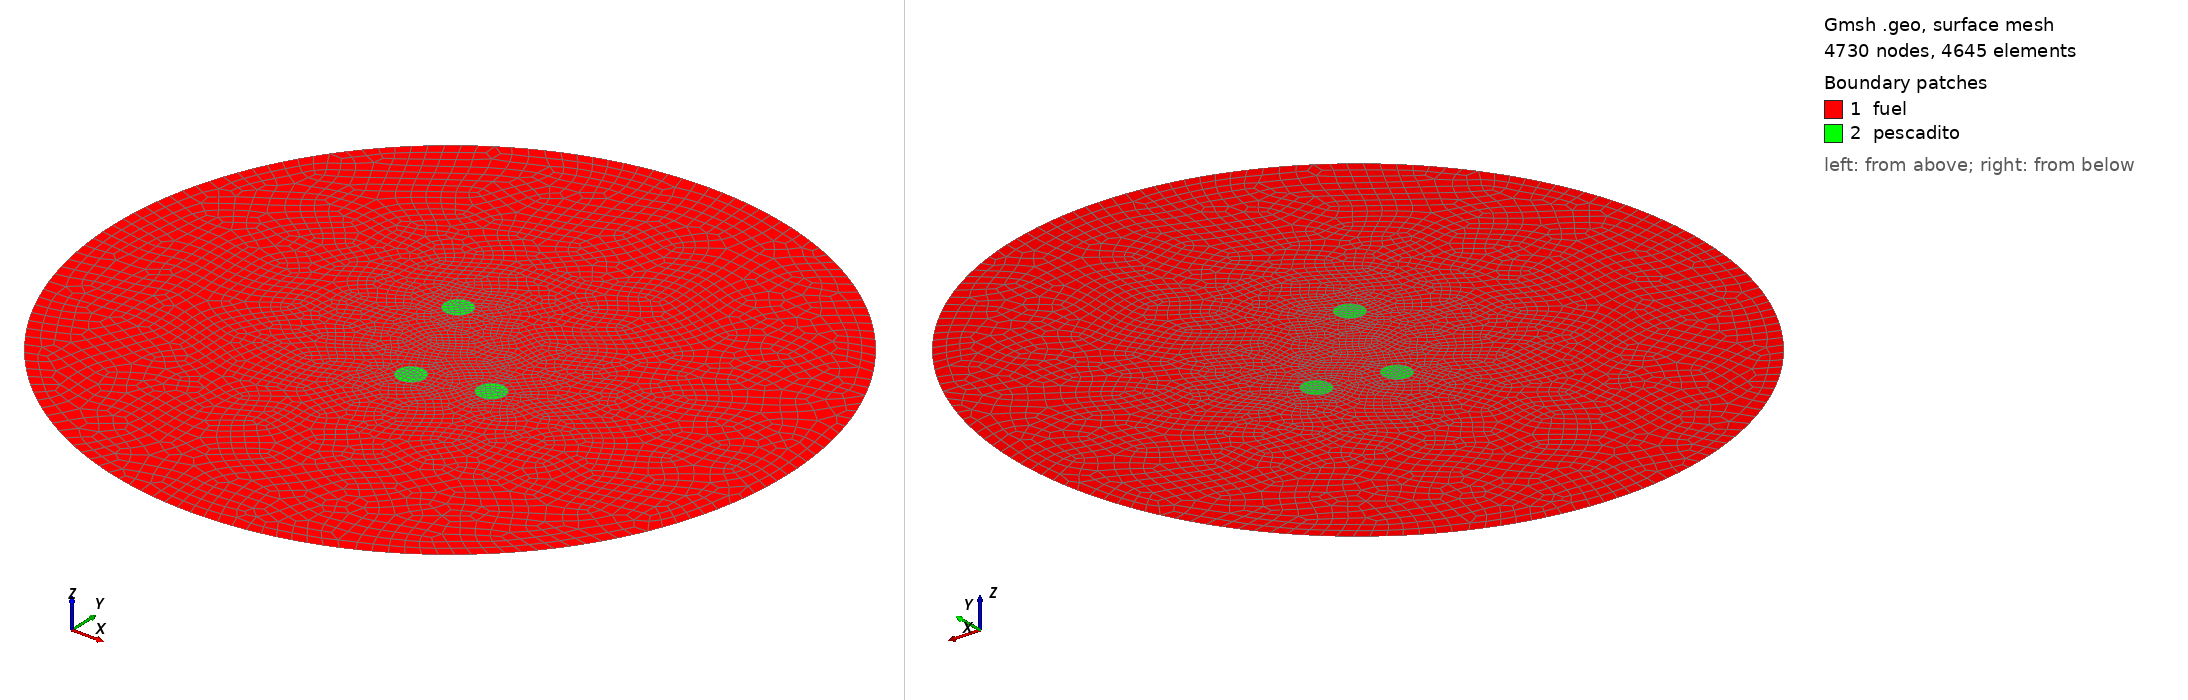

Gmsh geometry script, surface-meshed: 4730 nodes, 4645 surface elements. Boundary patches (legend numbers): 1 fuel, 2 pescadito. Left view from above one corner, right view from below the opposite corner. Legend entries are the model's physical surfaces. The drawing asked Gmsh for element sizes between 1% and 20% of the model's largest extent; the script's own settings can give other sizes.

=== tres-pescaditos-siman.geo (drawn) ===
A = 50;     // radio del reactor
a = 2;     // radio del pescadito
lc = 2;    // longitud caracteristica de la mallado

x1 = 10;    // centro del pescado 1
y1 = -5;

x2 = 0;    // centro del pescado 2
y2 = -7.5;

x3 = -5.58722;    // centro del pescado 3
y3 = 8.83867;

Mesh.Algorithm = 8;

Point(1) = { 0, 0, 0, lc};             // el circulo grande
Point(2) = { A, 0, 0, lc};
Point(3) = {-A, 0, 0, lc};
Point(4) = { 0, A, 0, lc};
Point(5) = { 0,-A, 0, lc};
Circle(1) = {5, 1, 2};
Circle(2) = {2, 1, 4};
Circle(3) = {4, 1, 3};
Circle(4) = {3, 1, 5};
Line Loop(13) = {2, 3, 4, 1};

Point(8) =  {x1,   y1,   0, 0.5*lc}; // el primer pescado
Point(10) = {x1+a, y1,   0, 0.5*lc};
Point(11) = {x1,   y1+a, 0, 0.5*lc};
Point(12) = {x1-a, y1,   0, 0.5*lc};
Point(13) = {x1,   y1-a, 0, 0.5*lc};
Circle(5) = {13, 8, 10};
Circle(6) = {10, 8, 11};
Circle(7) = {11, 8, 12};
Circle(8) = {12, 8, 13};
Line Loop(14) = {6, 7, 8, 5};

Point(18) = {x2,   y2,   0, 0.5*lc}; // el segundo pescado
Point(20) = {x2+a, y2,   0, 0.5*lc};
Point(21) = {x2,   y2+a, 0, 0.5*lc};
Point(22) = {x2-a, y2,   0, 0.5*lc};
Point(23) = {x2,   y2-a, 0, 0.5*lc};
Circle(9) = {23, 18, 22};
Circle(10) = {22, 18, 21};
Circle(11) = {21, 18, 20};
Circle(12) = {20, 18, 23};
Line Loop(15) = {10, 11, 12, 9};

Point(28) = {x3,   y3,   0, 0.5*lc}; // el tercer pescado
Point(30) = {x3+a, y3,   0, 0.5*lc};
Point(31) = {x3,   y3+a, 0, 0.5*lc};
Point(32) = {x3-a, y3,   0, 0.5*lc};
Point(33) = {x3,   y3-a, 0, 0.5*lc};
Circle(19) = {33, 28, 32};
Circle(20) = {32, 28, 31};
Circle(21) = {31, 28, 30};
Circle(22) = {30, 28, 33};
Line Loop(16) = {20, 21, 22, 19};

Plane Surface(17) = {13, 14, 15, 16};
Recombine Surface (17);

Plane Surface(18) = {14};
Recombine Surface (18);

Plane Surface(19) = {15};
Recombine Surface (19);

Plane Surface(20) = {16};
Recombine Surface (20);

Physical Line(1) = {2, 1, 4, 3};              // condicion de contorno
Physical Surface("fuel") = {17};              // fuel
Physical Surface("pescadito") = {18, 19, 20}; // pescaditos
